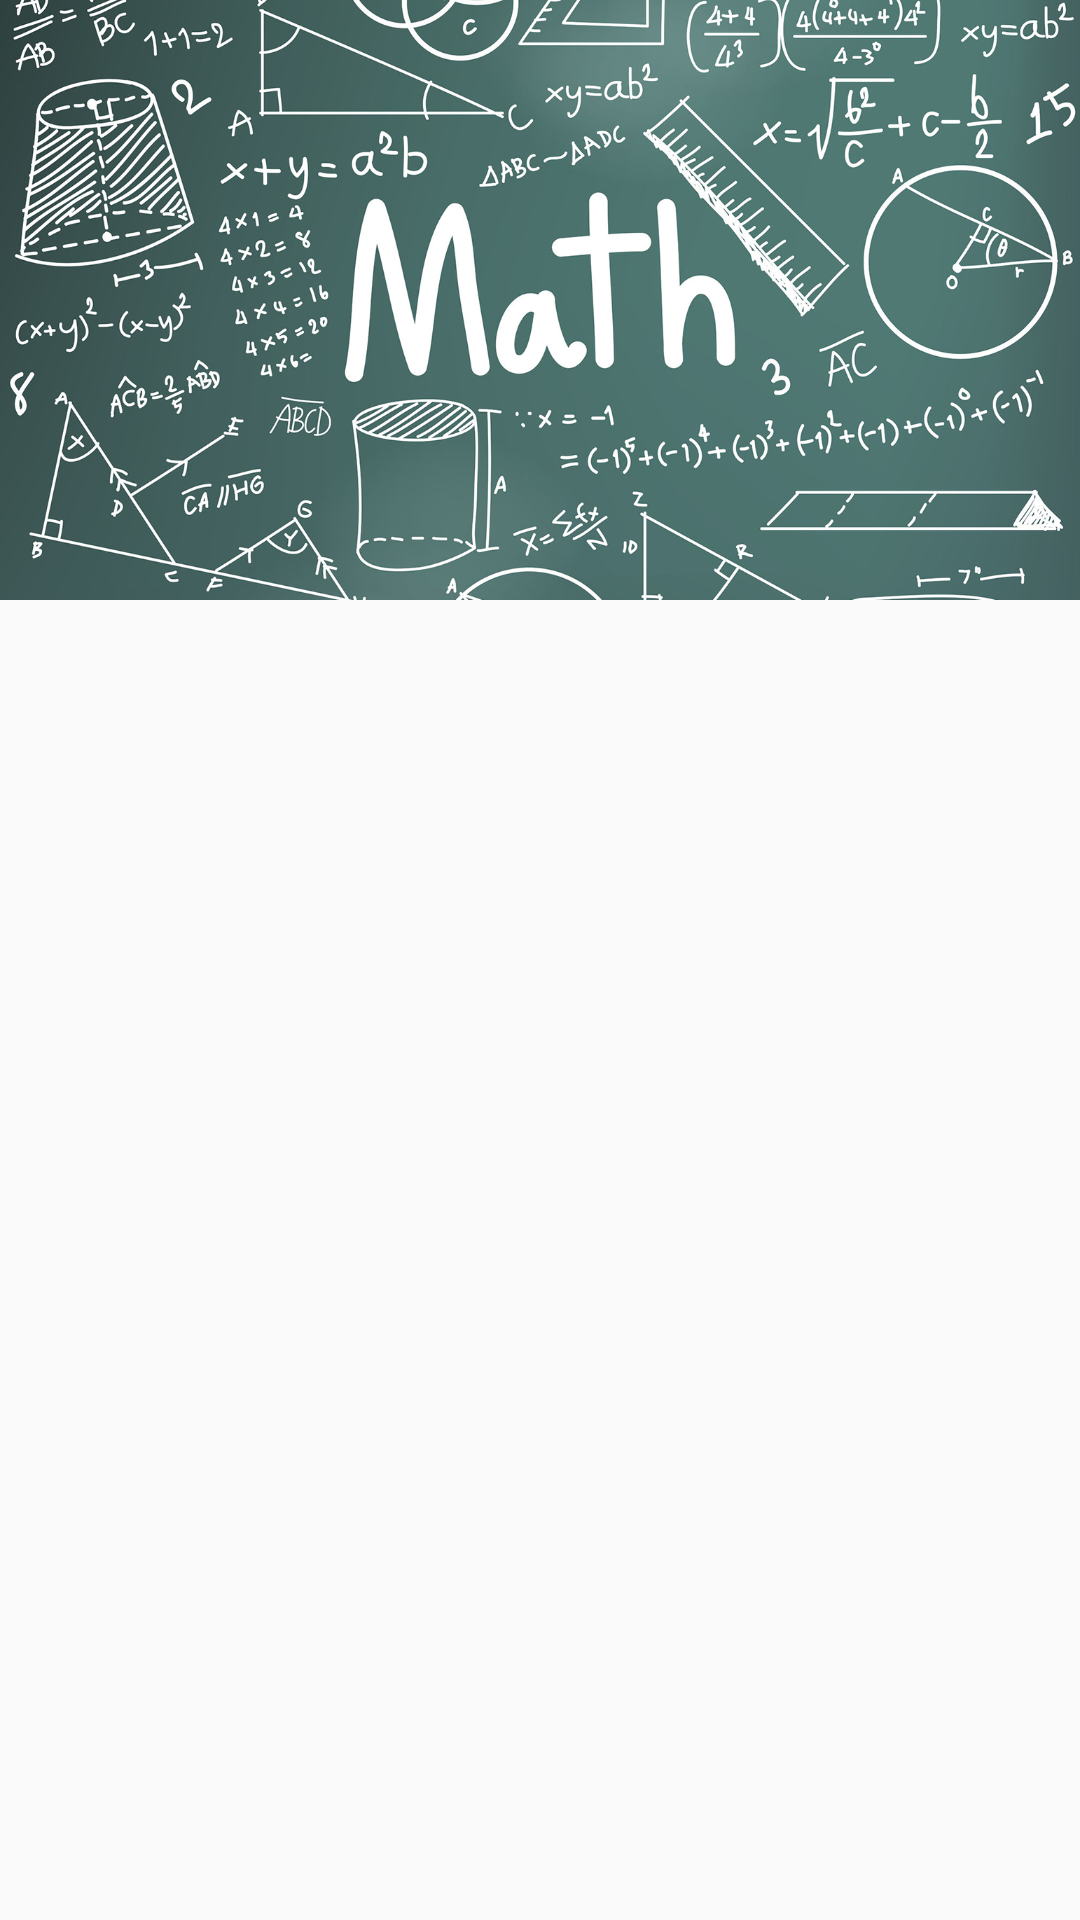

Here is an Android app screen rendered from its layout file. Give the layout XML and the strings, colors and styles it references.
<!-- AndroidManifest.xml: application theme Theme.EGE_Math -->
<!-- res/layout/nav_header.xml -->
<?xml version="1.0" encoding="utf-8"?>
<androidx.constraintlayout.widget.ConstraintLayout xmlns:android="http://schemas.android.com/apk/res/android"
    android:layout_width="match_parent"
    android:layout_height="match_parent"
    xmlns:app="http://schemas.android.com/apk/res-auto">

    <ImageView
        android:id="@+id/imageView3"
        android:layout_width="0dp"
        android:layout_height="200dp"
        android:scaleType="centerCrop"
        app:layout_constraintEnd_toEndOf="parent"
        app:layout_constraintStart_toStartOf="parent"
        app:layout_constraintTop_toTopOf="parent"
        app:srcCompat="@drawable/math2" />

</androidx.constraintlayout.widget.ConstraintLayout>
<!-- resources referenced by this layout -->
<resources>
  <!-- drawable math2: jpg bitmap (drawable, 712765 bytes) -->
  <style name="Theme.EGE_Math" parent="Base.Theme.EGE_Math" />
  <style name="Base.Theme.EGE_Math" parent="Theme.AppCompat.DayNight.DarkActionBar">
          
  
      </style>
</resources>
